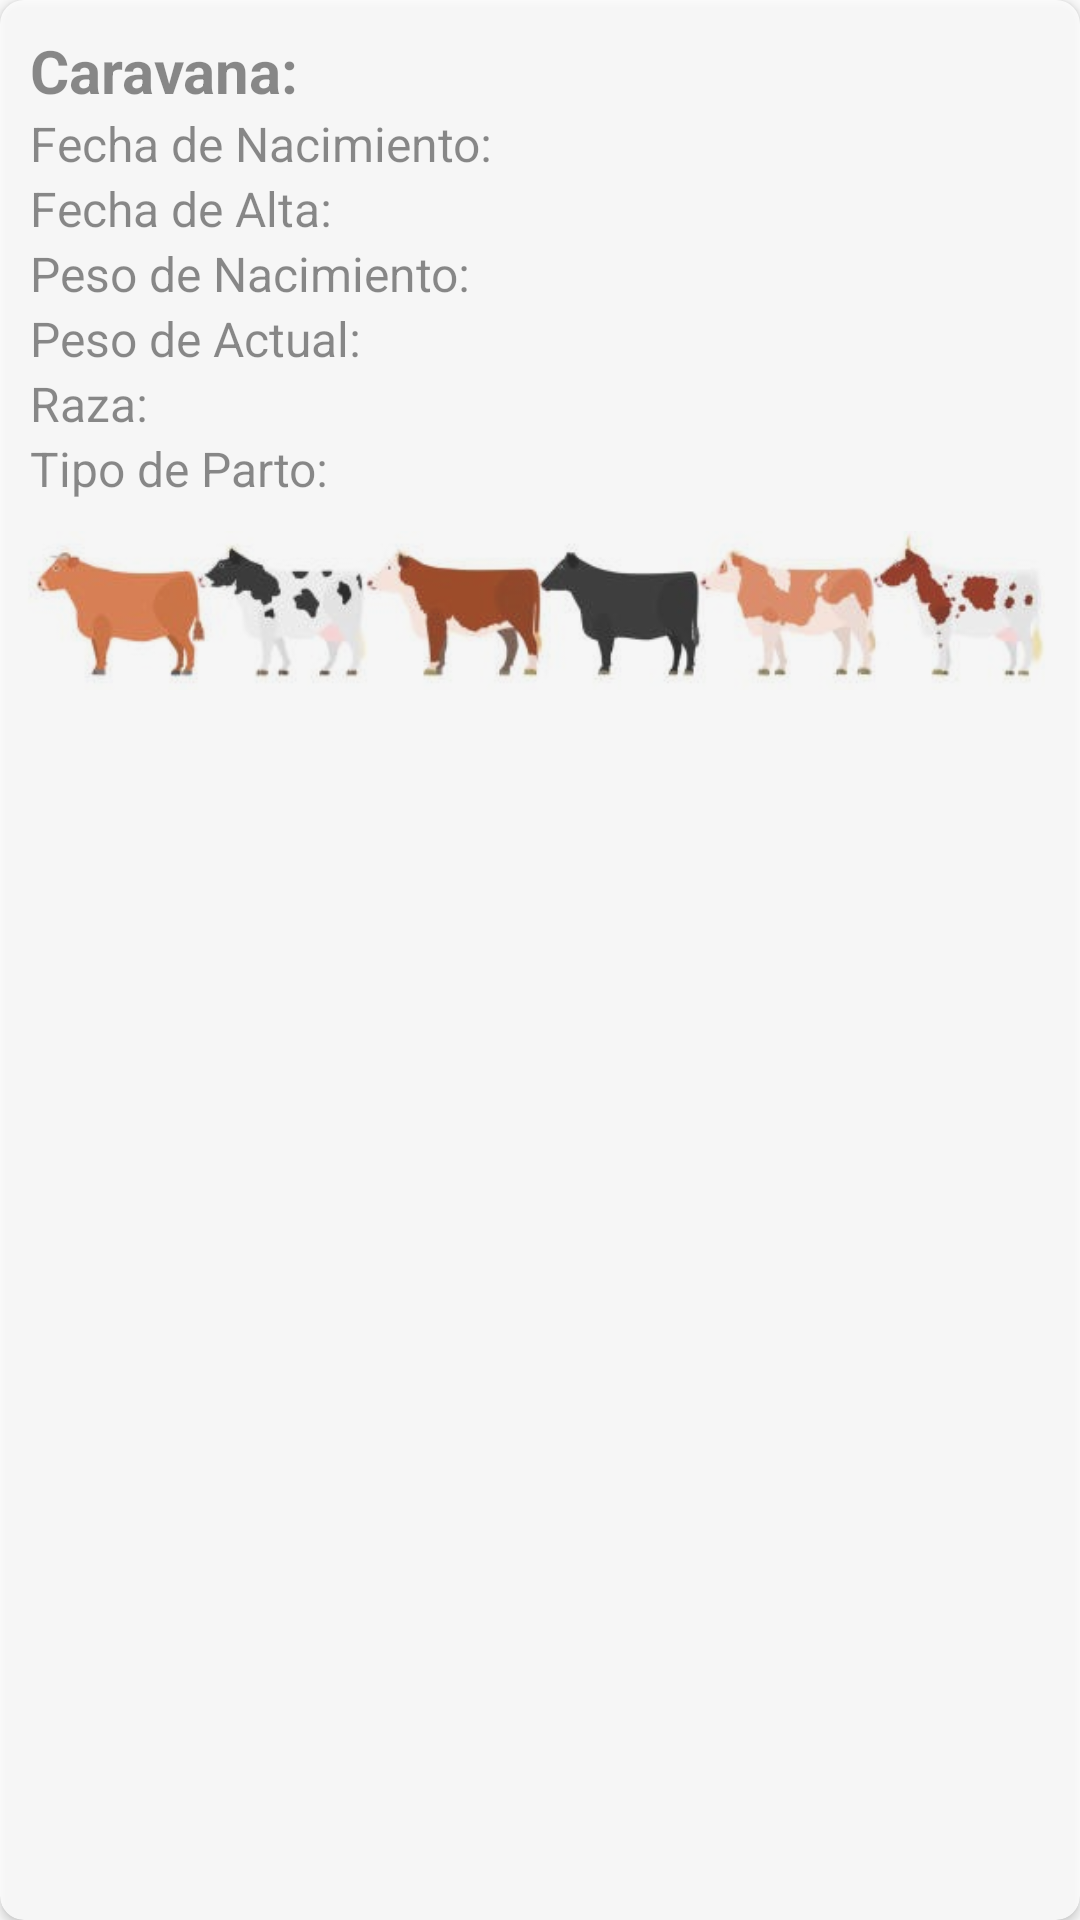

This screen was rendered from an Android layout file. Write that file and the resources it references.
<!-- AndroidManifest.xml: application theme AppTheme.NoActionBar -->
<!-- res/layout/card_ternera.xml -->
<androidx.cardview.widget.CardView xmlns:android="http://schemas.android.com/apk/res/android"
    xmlns:app="http://schemas.android.com/apk/res-auto"
    android:layout_width="match_parent"
    android:layout_height="wrap_content"
    android:layout_margin="8dp"
    android:alpha="0.8"
    app:cardCornerRadius="8dp">

    <ImageView
        android:layout_width="match_parent"
        android:layout_height="230dp"
        android:background="@drawable/fondo1"
        android:scaleType="centerCrop" />

    <LinearLayout
        android:layout_width="match_parent"
        android:layout_height="wrap_content"
        android:background="@color/card_background"
        android:orientation="vertical"
        android:padding="10dp">

        <TextView
            android:id="@+id/idTextView"
            android:layout_width="wrap_content"
            android:layout_height="wrap_content"
            android:textSize="20sp"
            android:textStyle="bold"
            android:visibility="gone" />

        <LinearLayout
            android:layout_width="match_parent"
            android:layout_height="wrap_content"
            android:orientation="horizontal">

            <TextView
                android:id="@+id/caravanaTitleTextView"
                android:layout_width="wrap_content"
                android:layout_height="wrap_content"
                android:text="Caravana: "
                android:textSize="20sp"
                android:textStyle="bold" />

            <TextView
                android:id="@+id/caravanaTextView"
                android:layout_width="wrap_content"
                android:layout_height="wrap_content"
                android:textSize="20sp"
                android:textStyle="bold" />
        </LinearLayout>

        <LinearLayout
            android:layout_width="match_parent"
            android:layout_height="wrap_content"
            android:orientation="horizontal">

            <TextView
                android:id="@+id/fechaNacimientoTitleTextView"
                android:layout_width="wrap_content"
                android:layout_height="wrap_content"
                android:text="Fecha de Nacimiento: "
                android:textSize="16sp" />

            <TextView
                android:id="@+id/fechaNacimientoTextView"
                android:layout_width="wrap_content"
                android:layout_height="wrap_content"
                android:textSize="16sp" />
        </LinearLayout>

        <LinearLayout
            android:layout_width="match_parent"
            android:layout_height="wrap_content"
            android:orientation="horizontal">

            <TextView
                android:id="@+id/fechaAltaTitleTextView"
                android:layout_width="wrap_content"
                android:layout_height="wrap_content"
                android:text="Fecha de Alta: "
                android:textSize="16sp" />

            <TextView
                android:id="@+id/fechaAltaTextView"
                android:layout_width="wrap_content"
                android:layout_height="wrap_content"
                android:textSize="16sp" />
        </LinearLayout>

        <LinearLayout
            android:layout_width="match_parent"
            android:layout_height="wrap_content"
            android:orientation="horizontal">

            <TextView
                android:id="@+id/pesoNacimientoTitleTextView"
                android:layout_width="wrap_content"
                android:layout_height="wrap_content"
                android:text="Peso de Nacimiento: "
                android:textSize="16sp" />

            <TextView
                android:id="@+id/pesoNacimientoTextView"
                android:layout_width="wrap_content"
                android:layout_height="wrap_content"
                android:textSize="16sp" />
        </LinearLayout>

        <LinearLayout
            android:layout_width="match_parent"
            android:layout_height="wrap_content"
            android:orientation="horizontal">

            <TextView
                android:id="@+id/pesoActualTitleTextView"
                android:layout_width="wrap_content"
                android:layout_height="wrap_content"
                android:text="Peso de Actual: "
                android:textSize="16sp" />

            <TextView
                android:id="@+id/pesoActualTextView"
                android:layout_width="wrap_content"
                android:layout_height="wrap_content"
                android:textSize="16sp" />
        </LinearLayout>

        <LinearLayout
            android:layout_width="match_parent"
            android:layout_height="wrap_content"
            android:orientation="horizontal">

            <TextView
                android:id="@+id/razaTitleTextView"
                android:layout_width="wrap_content"
                android:layout_height="wrap_content"
                android:text="Raza: "
                android:textSize="16sp" />

            <TextView
                android:id="@+id/razaTextView"
                android:layout_width="wrap_content"
                android:layout_height="wrap_content"
                android:textSize="16sp" />
        </LinearLayout>

        <LinearLayout
            android:layout_width="match_parent"
            android:layout_height="wrap_content"
            android:orientation="horizontal">

            <TextView
                android:id="@+id/tipoPartoTitleTextView"
                android:layout_width="wrap_content"
                android:layout_height="wrap_content"
                android:text="Tipo de Parto: "
                android:textSize="16sp" />

            <TextView
                android:id="@+id/tipoPartoTextView"
                android:layout_width="wrap_content"
                android:layout_height="wrap_content"
                android:textSize="16sp" />
        </LinearLayout>
    </LinearLayout>

    <FrameLayout
        android:layout_width="wrap_content"
        android:layout_height="wrap_content"
        android:layout_gravity="top|end"
        android:layout_margin="8dp">


        <ImageButton
            android:id="@+id/editButton"
            android:layout_width="wrap_content"
            android:layout_height="wrap_content"
            android:layout_marginRight="35dp"
            android:background="@android:color/transparent"
            android:src="@drawable/editar" />

        <ImageButton
            android:id="@+id/deleteButton"
            android:layout_width="wrap_content"
            android:layout_height="wrap_content"
            android:layout_marginLeft="35dp"
            android:background="@android:color/transparent"
            android:src="@drawable/borrar" />

    </FrameLayout>

</androidx.cardview.widget.CardView>
<!-- resources referenced by this layout -->
<resources>
  <color name="card_background">#FFFFFF</color>
  <!-- drawable fondo1: jpg bitmap (drawable, 50916 bytes) -->
  <style name="AppTheme.NoActionBar" parent="Theme.AppCompat.Light.NoActionBar">
          <item name="windowActionBar">false</item>
          <item name="windowNoTitle">true</item>
      </style>
</resources>
